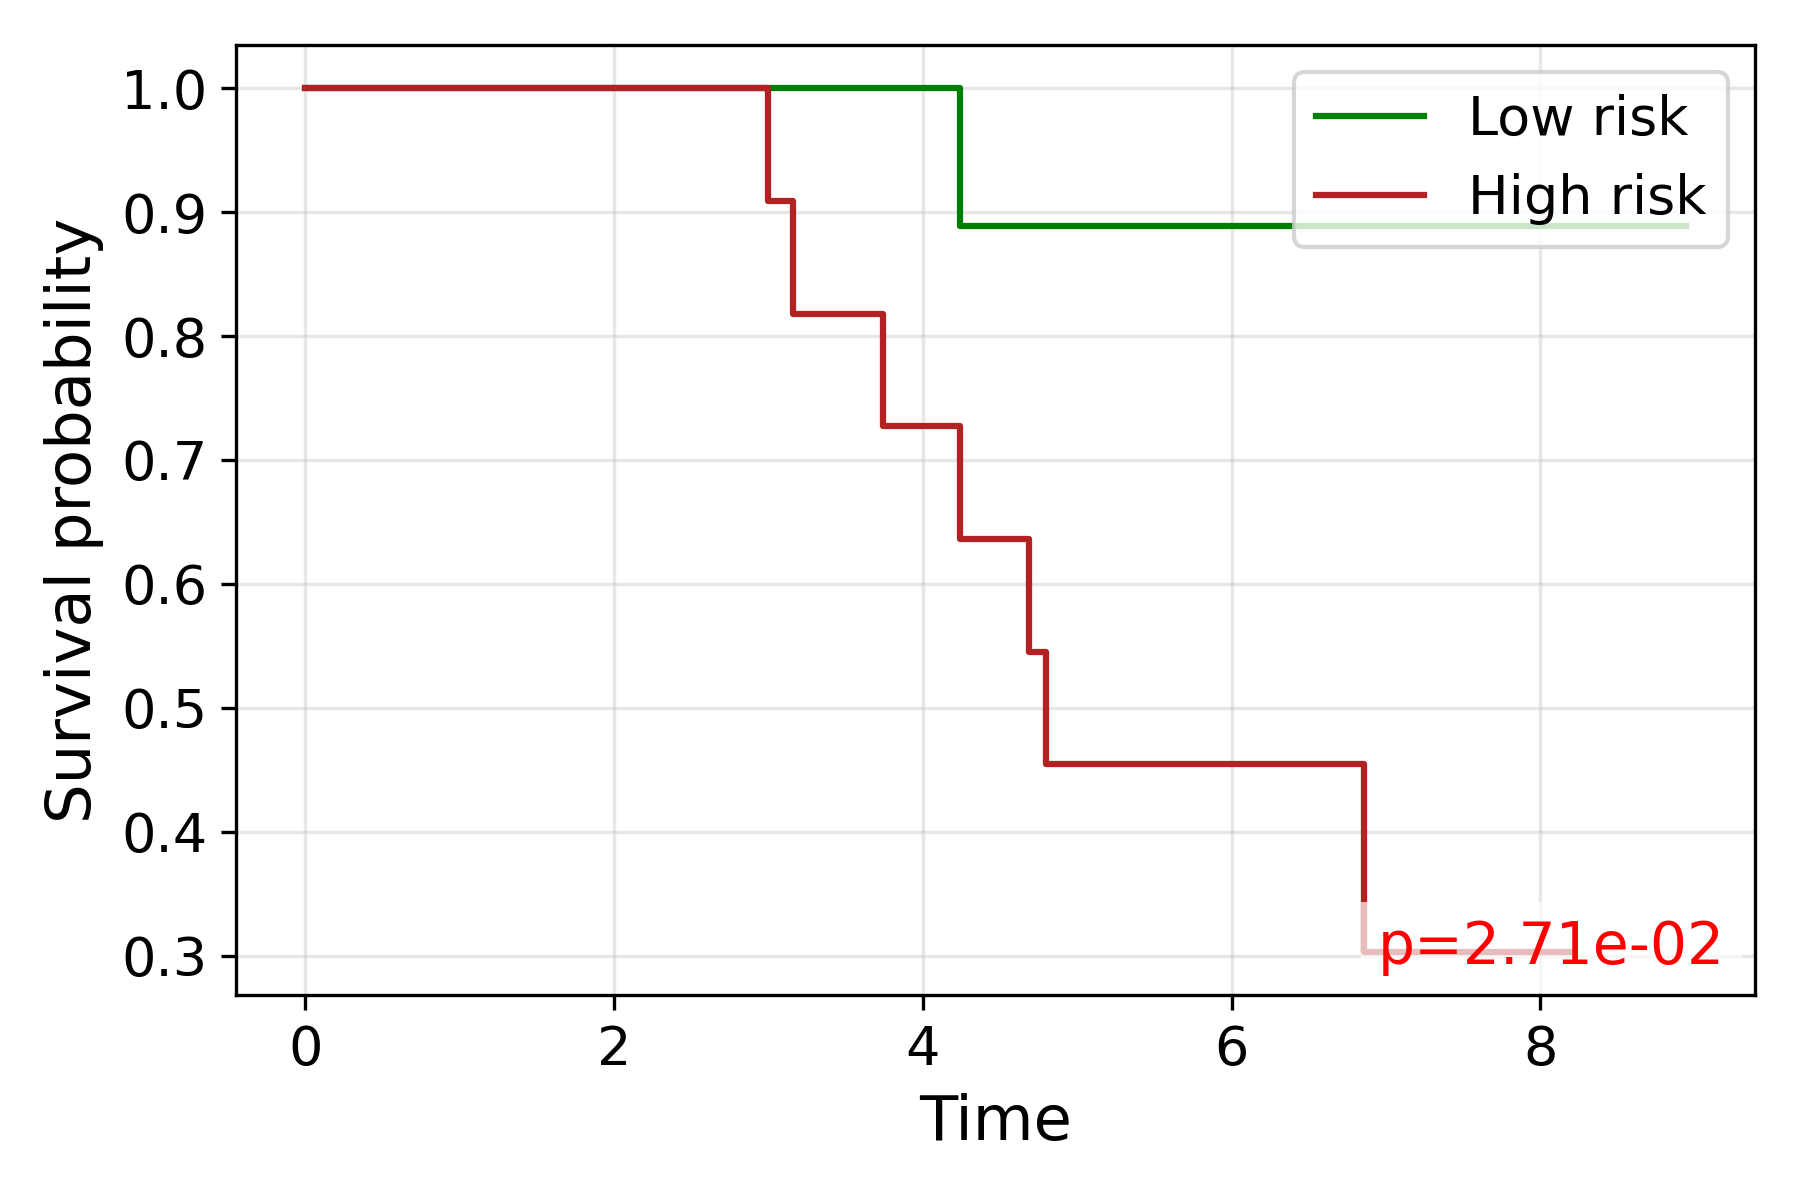

The data file committed next to this chart (first rows):
time, S_low, S_high
0.0, 1.0, 1.0
2.236, 1.0, 
2.828, 1.0, 1.0
3.0, , 0.9091
3.162, , 0.8182
3.742, , 0.7273
4.243, 0.8889, 0.6364
4.69, , 0.5455
4.796, 0.8889, 0.4545
5.568, , 0.4545
5.657, 0.8889, 
6.403, , 0.4545
6.782, 0.8889, 
6.856, 0.8889, 0.303
7.348, , 0.303
7.55, 0.8889, 
8.185, , 0.303
8.602, 0.8889, 
8.944, 0.8889, 
